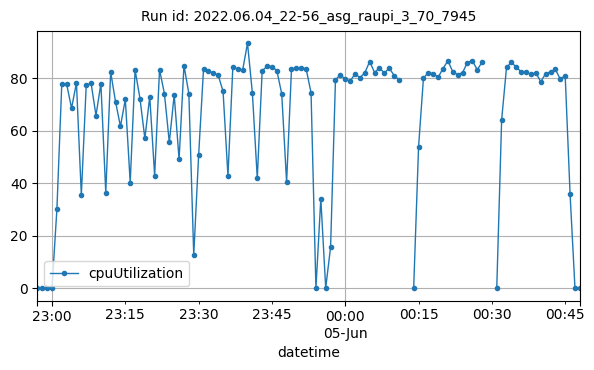

Values plotted in this chart, from the file beside it:
datetime, cpuUtilization
2022-06-04T22:57:00Z, 0.1667
2022-06-04T22:58:00Z, 0.1167
2022-06-04T22:59:00Z, 0.1167
2022-06-04T23:00:00Z, 0.1581
2022-06-04T23:01:00Z, 30.12
2022-06-04T23:02:00Z, 77.9
2022-06-04T23:03:00Z, 77.75
2022-06-04T23:04:00Z, 68.57
2022-06-04T23:05:00Z, 78.25
2022-06-04T23:06:00Z, 35.5
2022-06-04T23:07:00Z, 77.39
2022-06-04T23:08:00Z, 78.03
2022-06-04T23:09:00Z, 65.79
2022-06-04T23:10:00Z, 77.95
2022-06-04T23:11:00Z, 36.36
2022-06-04T23:12:00Z, 82.35
2022-06-04T23:13:00Z, 71.02
2022-06-04T23:14:00Z, 61.66
2022-06-04T23:15:00Z, 71.94
2022-06-04T23:16:00Z, 40.25
2022-06-04T23:17:00Z, 83.11
2022-06-04T23:18:00Z, 72.26
2022-06-04T23:19:00Z, 57.06
2022-06-04T23:20:00Z, 72.99
2022-06-04T23:21:00Z, 42.93
2022-06-04T23:22:00Z, 83.26
2022-06-04T23:23:00Z, 74.12
2022-06-04T23:24:00Z, 55.53
2022-06-04T23:25:00Z, 73.68
2022-06-04T23:26:00Z, 49.08
2022-06-04T23:27:00Z, 84.82
2022-06-04T23:28:00Z, 74.14
2022-06-04T23:29:00Z, 12.65
2022-06-04T23:30:00Z, 50.64
2022-06-04T23:31:00Z, 83.47
2022-06-04T23:32:00Z, 82.87
2022-06-04T23:33:00Z, 81.96
2022-06-04T23:34:00Z, 81.19
2022-06-04T23:35:00Z, 74.98
2022-06-04T23:36:00Z, 42.77
2022-06-04T23:37:00Z, 84.35
2022-06-04T23:38:00Z, 83.54
2022-06-04T23:39:00Z, 83.03
2022-06-04T23:40:00Z, 93.31
2022-06-04T23:41:00Z, 74.34
2022-06-04T23:42:00Z, 41.88
2022-06-04T23:43:00Z, 82.89
2022-06-04T23:44:00Z, 84.47
2022-06-04T23:45:00Z, 84.45
2022-06-04T23:46:00Z, 82.91
2022-06-04T23:47:00Z, 74.09
2022-06-04T23:48:00Z, 40.42
2022-06-04T23:49:00Z, 83.52
2022-06-04T23:50:00Z, 83.94
2022-06-04T23:51:00Z, 83.98
2022-06-04T23:52:00Z, 83.53
2022-06-04T23:53:00Z, 74.48
2022-06-04T23:54:00Z, 2.08561805473e-05
2022-06-04T23:55:00Z, 34.11
2022-06-04T23:56:00Z, 0.15
... 48 more rows
